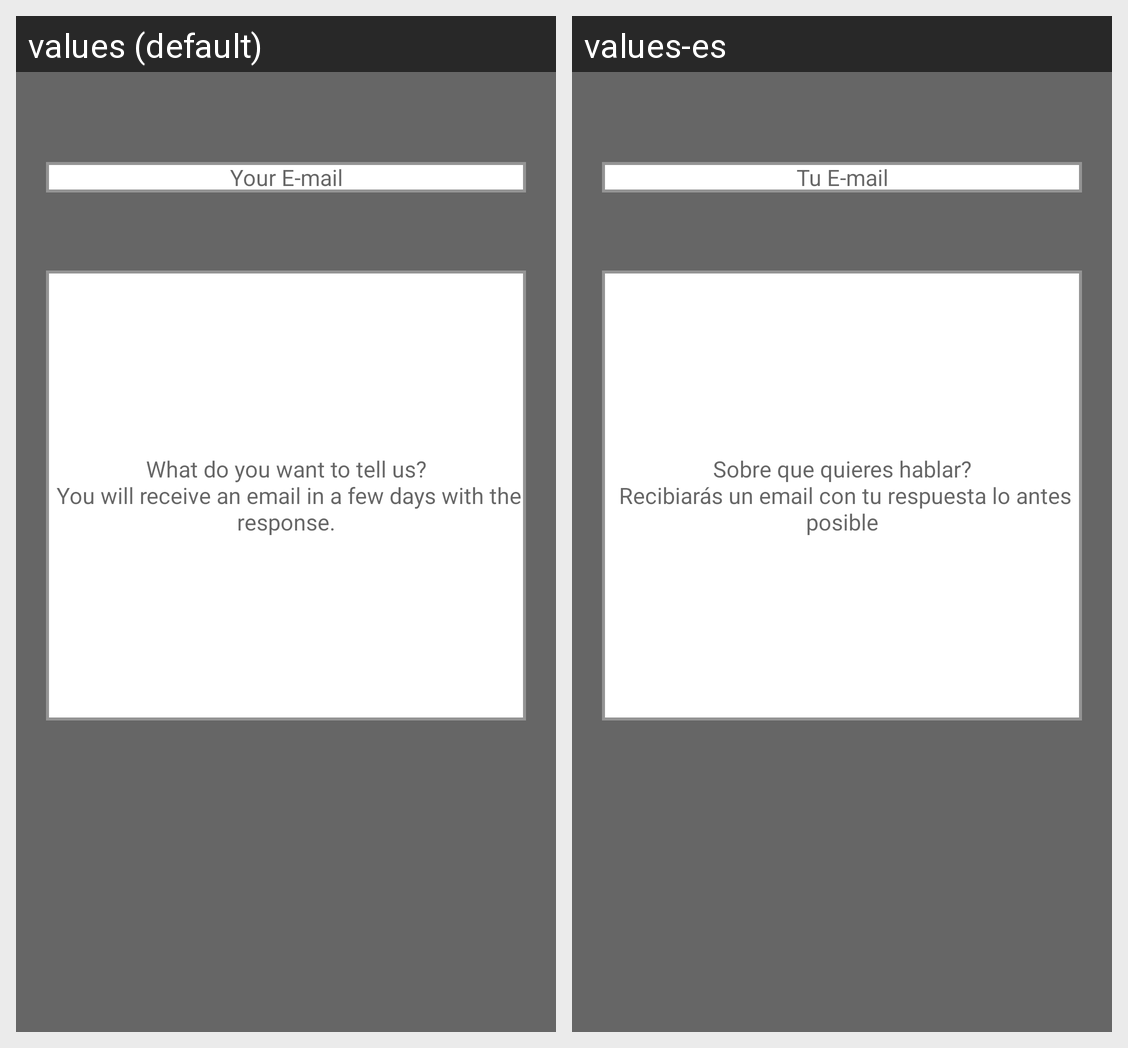

For this localized Android screen grid, give each drawn string resource with its value in every locale shown.
Android screen res/layout/contactwithus.xml rendered under 2 locales, left to right: values (default), values-es. Device: Nexus 5 (rendered at 1080×1920; each locale shown at half size, 540×960, under a caption strip naming it); theme AppTheme.NoActionBar.
Strings drawn on this screen, with the default value and each locale's value (text and hints the layout hard-codes, and strings that could not be matched under every locale, appear in the picture but are not listed):

youremail
  values: Your E-mail
  values-es: Tu E-mail

whatyouwant
  values: What do you want to tell us?
       You will receive an email in a few days with the response.
  values-es: Sobre que quieres hablar?
       Recibiarás un email con tu respuesta lo antes posible
